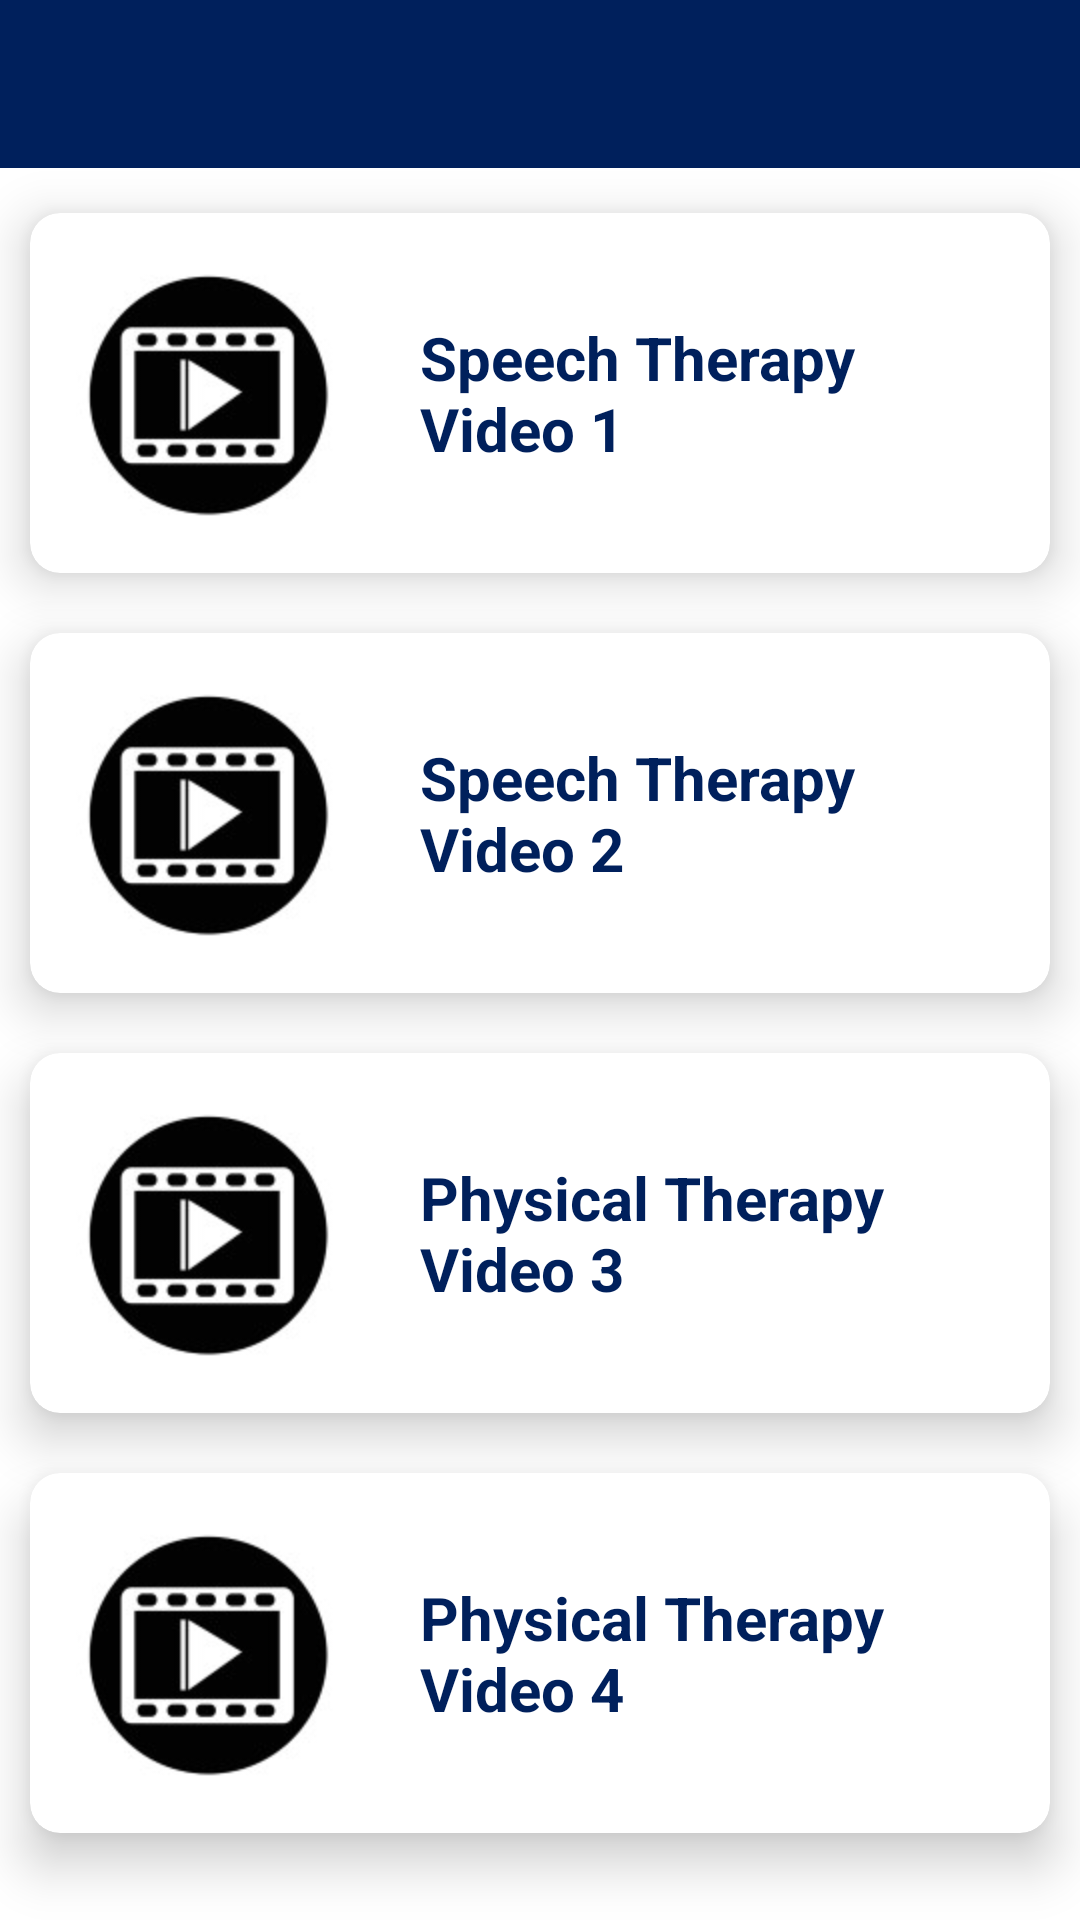

Reconstruct the res/layout file that produces this screen, plus the resources it refers to.
<!-- AndroidManifest.xml: application theme Theme.CerebralPalsyDetection -->
<!-- res/layout/learningsystem.xml -->
<?xml version="1.0" encoding="utf-8"?>
<LinearLayout xmlns:android="http://schemas.android.com/apk/res/android"
    xmlns:app="http://schemas.android.com/apk/res-auto"
    xmlns:tools="http://schemas.android.com/tools"
    android:layout_width="match_parent"
    android:layout_height="match_parent"
    tools:context=".learningsystem"
    android:orientation="vertical">

  <androidx.appcompat.widget.Toolbar
      android:id="@+id/lstoolbar"
      android:layout_width="match_parent"
      android:layout_height="wrap_content"
      android:background="@color/app"
      android:theme="@style/ThemeOverlay.MaterialComponents.Dark.ActionBar"
      app:titleMarginStart="20dp"
      android:layout_marginBottom="5dp"
      app:titleTextColor="@color/white"
      tools:ignore="MissingConstraints" />

  <androidx.cardview.widget.CardView
      android:layout_width="match_parent"
      android:layout_height="wrap_content"
      app:cardElevation="10dp"
      app:cardCornerRadius="10dp"
      android:background="@color/white"
      android:layout_margin="10dp"
      android:id="@+id/video1">


    <LinearLayout
        android:layout_width="match_parent"
        android:layout_height="wrap_content"
        android:orientation="horizontal">

      <ImageView
          android:layout_width="100dp"
          android:layout_height="100dp"
          android:src="@drawable/video"
          android:layout_margin="10dp" />

      <LinearLayout
          android:gravity="center"
          android:layout_width="match_parent"
          android:layout_height="match_parent"
          android:orientation="vertical"
          android:layout_weight="1">

        <TextView
            android:layout_width="match_parent"
            android:layout_height="wrap_content"
            android:text="Speech Therapy Video 1"
            android:layout_margin="10dp"
            android:textStyle="bold"
            android:textSize="20sp"
            android:textColor="@color/app" />

      </LinearLayout>


    </LinearLayout>


  </androidx.cardview.widget.CardView>

  <androidx.cardview.widget.CardView
      android:layout_width="match_parent"
      android:layout_height="wrap_content"
      app:cardElevation="10dp"
      app:cardCornerRadius="10dp"
      android:background="@color/white"
      android:layout_margin="10dp"
      android:id="@+id/video2">


    <LinearLayout
        android:layout_width="match_parent"
        android:layout_height="wrap_content"
        android:orientation="horizontal">

      <ImageView
          android:layout_width="100dp"
          android:layout_height="100dp"
          android:src="@drawable/video"
          android:layout_margin="10dp" />

      <LinearLayout
          android:gravity="center"
          android:layout_width="match_parent"
          android:layout_height="match_parent"
          android:orientation="vertical"
          android:layout_weight="1">

        <TextView
            android:layout_width="match_parent"
            android:layout_height="wrap_content"
            android:text="Speech Therapy Video 2"
            android:layout_margin="10dp"
            android:textStyle="bold"
            android:textSize="20sp"
            android:textColor="@color/app" />

      </LinearLayout>


    </LinearLayout>


  </androidx.cardview.widget.CardView>

  <androidx.cardview.widget.CardView
      android:layout_width="match_parent"
      android:layout_height="wrap_content"
      app:cardElevation="10dp"
      app:cardCornerRadius="10dp"
      android:background="@color/white"
      android:layout_margin="10dp"
      android:id="@+id/video3">


    <LinearLayout
        android:layout_width="match_parent"
        android:layout_height="wrap_content"
        android:orientation="horizontal">

      <ImageView
          android:layout_width="100dp"
          android:layout_height="100dp"
          android:src="@drawable/video"
          android:layout_margin="10dp" />

      <LinearLayout
          android:gravity="center"
          android:layout_width="match_parent"
          android:layout_height="match_parent"
          android:orientation="vertical"
          android:layout_weight="1">

        <TextView
            android:layout_width="match_parent"
            android:layout_height="wrap_content"
            android:text="Physical Therapy Video 3"
            android:layout_margin="10dp"
            android:textStyle="bold"
            android:textSize="20sp"
            android:textColor="@color/app" />

      </LinearLayout>


    </LinearLayout>


  </androidx.cardview.widget.CardView>

  <androidx.cardview.widget.CardView
      android:layout_width="match_parent"
      android:layout_height="wrap_content"
      app:cardElevation="10dp"
      app:cardCornerRadius="10dp"
      android:background="@color/white"
      android:layout_margin="10dp"
      android:id="@+id/video4">


    <LinearLayout
        android:layout_width="match_parent"
        android:layout_height="wrap_content"
        android:orientation="horizontal">

      <ImageView
          android:layout_width="100dp"
          android:layout_height="100dp"
          android:src="@drawable/video"
          android:layout_margin="10dp" />

      <LinearLayout
          android:gravity="center"
          android:layout_width="match_parent"
          android:layout_height="match_parent"
          android:orientation="vertical"
          android:layout_weight="1">

        <TextView
            android:layout_width="match_parent"
            android:layout_height="wrap_content"
            android:text="Physical Therapy Video 4"
            android:layout_margin="10dp"
            android:textStyle="bold"
            android:textSize="20sp"
            android:textColor="@color/app" />

      </LinearLayout>


    </LinearLayout>


  </androidx.cardview.widget.CardView>



</LinearLayout>
<!-- resources referenced by this layout -->
<resources>
  <color name="app">#00205c</color>
  <color name="white">#FFFFFFFF</color>
  <!-- drawable video: jpg bitmap (drawable, 36749 bytes) -->
  <style name="Theme.CerebralPalsyDetection" parent="Theme.MaterialComponents.DayNight.NoActionBar">
          
          <item name="colorPrimary">@color/purple_500</item>
          <item name="colorPrimaryVariant">@color/purple_700</item>
          <item name="colorOnPrimary">@color/white</item>
          
          <item name="colorSecondary">@color/teal_200</item>
          <item name="colorSecondaryVariant">@color/teal_700</item>
          <item name="colorOnSecondary">@color/black</item>
          
          <item name="android:statusBarColor"> #0000ffff </item>
  
          
      </style>
  <color name="purple_500">#FF6200EE</color>
  <color name="purple_700">#FF3700B3</color>
  <color name="teal_200">#FF03DAC5</color>
  <color name="teal_700">#FF018786</color>
  <color name="black">#FF000000</color>
</resources>
